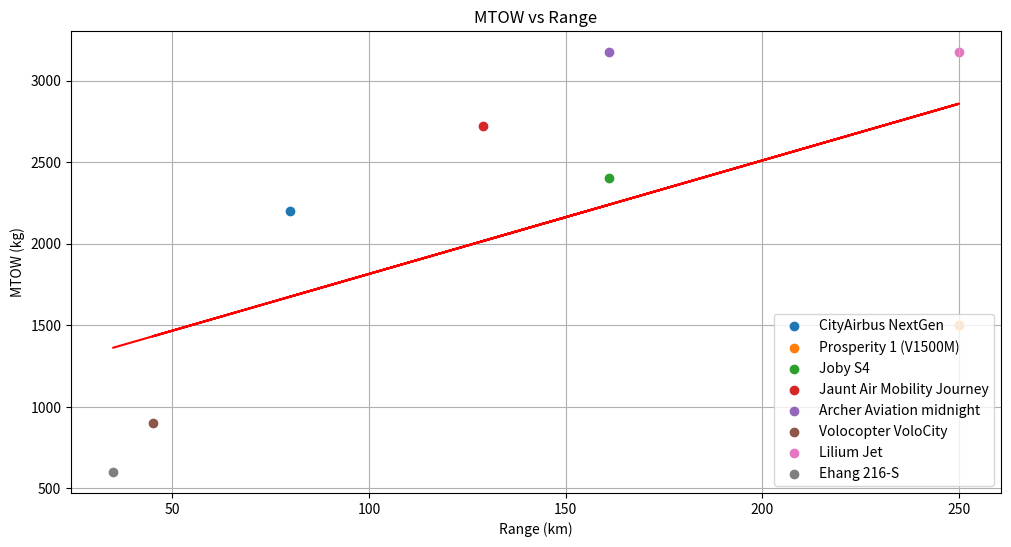
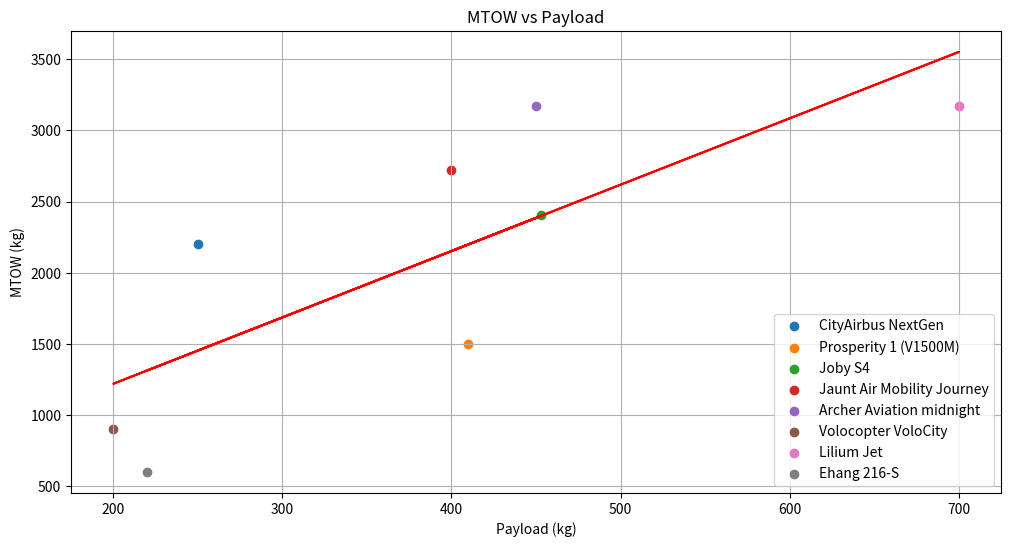

Write the Python code that produced these figures, in order.
import pandas as pd
import matplotlib.pyplot as plt
import numpy as np

# Create the data frame based on the given table
data = {
    "Aircraft": [
        "CityAirbus NextGen", "Prosperity 1 (V1500M)", "Joby S4",
        "Jaunt Air Mobility Journey", "Archer Aviation midnight",
        "Volocopter VoloCity", "Lilium Jet", "Ehang 216-S"
    ],
    "Range (km)": [80, 250, 161, 129, 161, 45, 250, 35],
    "MTOW (kg)": [2200, 1500, 2404, 2722, 3175, 900, 3175, 600],
    "Payload (kg)": [250, 410, 453, 400, 450, 200, 700, 220]
}

df = pd.DataFrame(data)

# Plot MTOW vs Range
plt.figure(figsize=(12, 6))

# Scatter plot MTOW vs Range
for i in range(len(df)):
    plt.scatter(df["Range (km)"][i],
                df["MTOW (kg)"][i],
                label=df["Aircraft"][i])
plt.xlabel("Range (km)")
plt.ylabel("MTOW (kg)")
plt.title("MTOW vs Range")

# Calculate and plot regression line for MTOW vs Range
x1 = df["Range (km)"]
y1 = df["MTOW (kg)"]
m1, b1 = np.polyfit(x1, y1, 1)
plt.plot(x1, m1 * x1 + b1, color='red')

plt.legend(loc='lower right')
plt.grid(True)
plt.show()

# Plot MTOW vs Payload
plt.figure(figsize=(12, 6))

# Scatter plot MTOW vs Payload
for i in range(len(df)):
    plt.scatter(df["Payload (kg)"][i],
                df["MTOW (kg)"][i],
                label=df["Aircraft"][i])
plt.xlabel("Payload (kg)")
plt.ylabel("MTOW (kg)")
plt.title("MTOW vs Payload")

# Calculate and plot regression line for MTOW vs Payload
x2 = df["Payload (kg)"]
y2 = df["MTOW (kg)"]
m2, b2 = np.polyfit(x2, y2, 1)
plt.plot(x2, m2 * x2 + b2, color='red')

plt.legend(loc='lower right')
plt.grid(True)
plt.show()
